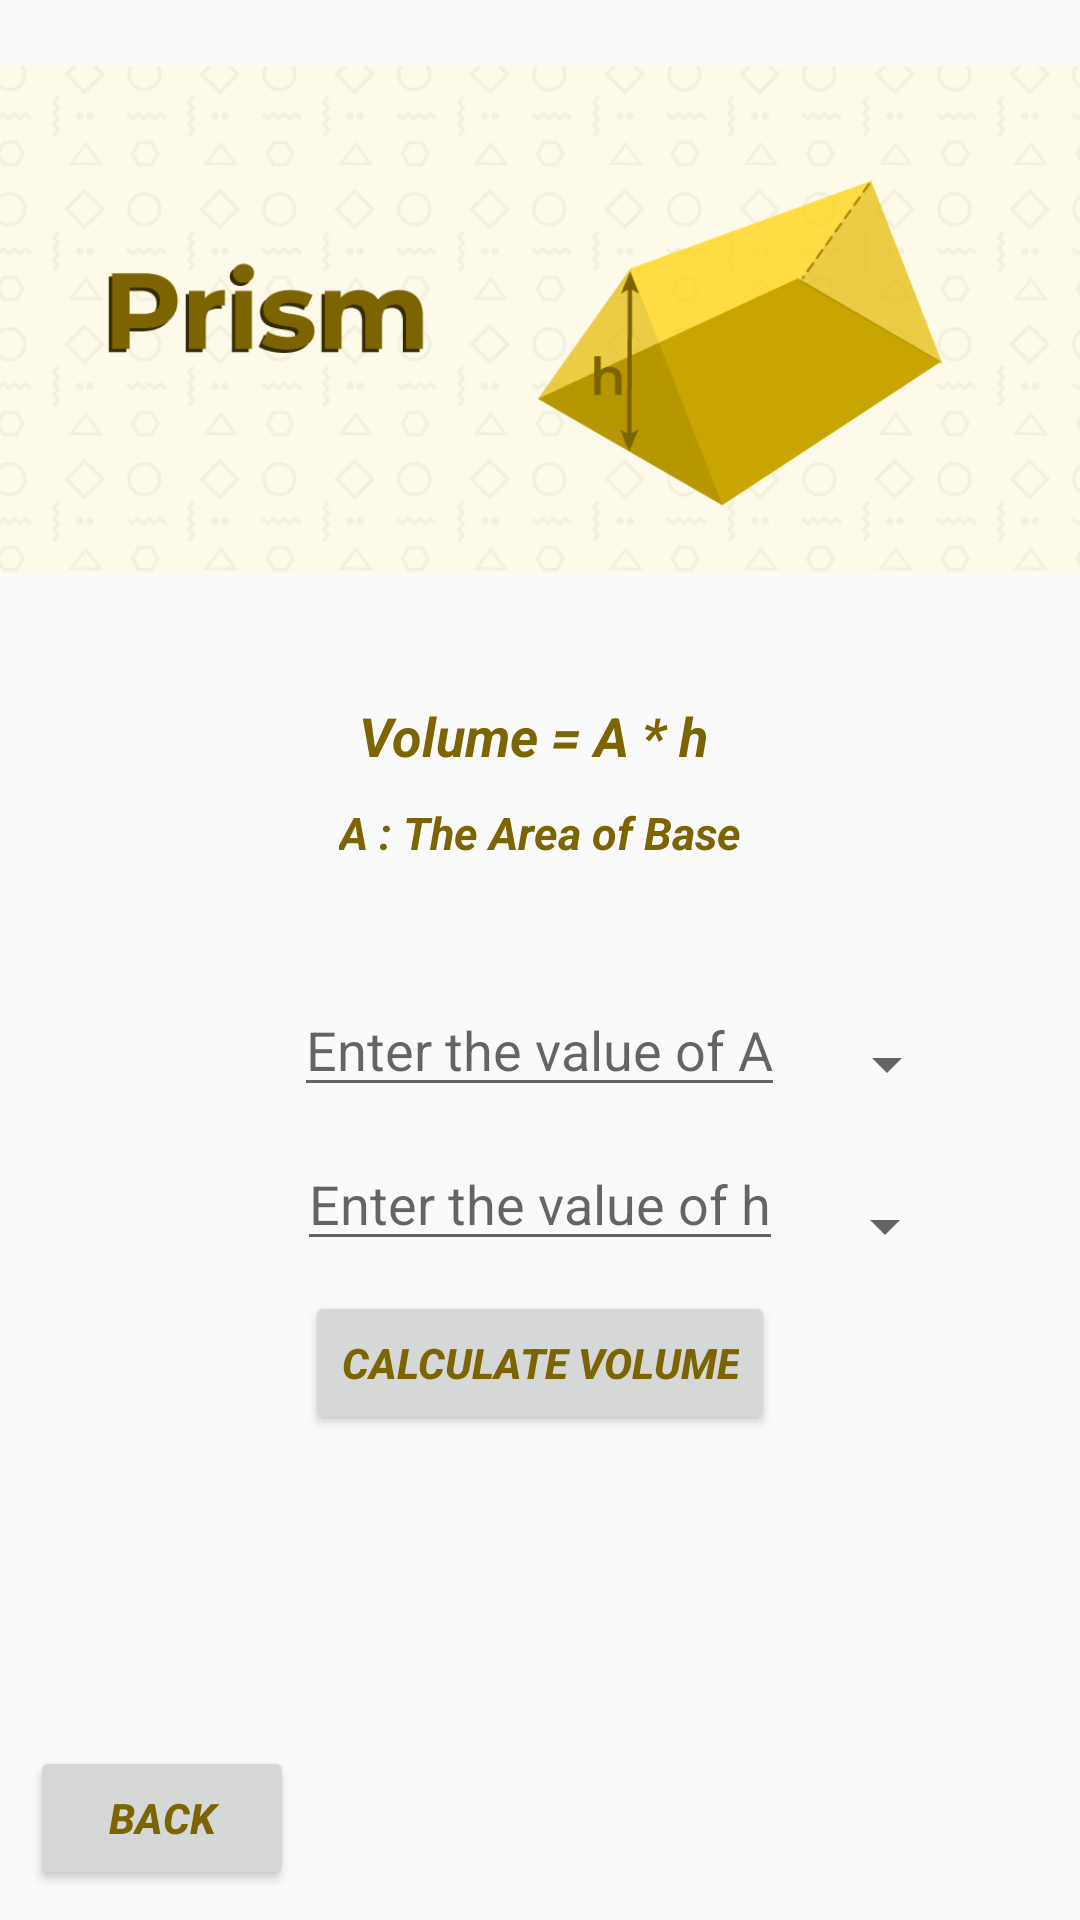

Write the Android layout XML for this screen, with the resource values it uses.
<!-- AndroidManifest.xml: application theme Theme.Assignment1App -->
<!-- res/layout/activity_prism.xml -->
<?xml version="1.0" encoding="utf-8"?>
<RelativeLayout xmlns:android="http://schemas.android.com/apk/res/android"
    xmlns:app="http://schemas.android.com/apk/res-auto"
    xmlns:tools="http://schemas.android.com/tools"
    android:layout_width="match_parent"
    android:layout_height="match_parent"
    android:fitsSystemWindows="true"
    tools:context=".PrismAct">

    <ImageView
        android:id="@+id/imageView"
        style="@style/AppImageView"
        android:src="@drawable/prismphoto" />

    <TextView
        android:id="@+id/textView0"
        android:layout_width="wrap_content"
        android:layout_height="wrap_content"
        android:text="Volume = A * h "

        android:textColor="#7c6400"
        style="@style/AppText"

        android:layout_below="@+id/imageView"
        android:layout_centerHorizontal="true"
        android:layout_marginTop="20dp" />
    <TextView
        android:id="@+id/textView1"
        android:layout_width="wrap_content"
        android:layout_height="wrap_content"
        android:text="A : The Area of Base"
        android:textSize="15sp"
        android:textColor="#7c6400"
        android:textStyle="bold|italic"
        android:layout_centerHorizontal="true"
        android:layout_below="@+id/textView0"
        android:layout_marginTop="10dp" />
    <EditText
        android:id="@+id/editTextpr0"
        android:layout_width="wrap_content"
        android:layout_height="wrap_content"
        android:hint="Enter the value of A"
        android:textSize="18sp"
        android:layout_below="@+id/textView1"
        android:layout_centerHorizontal="true"
        android:layout_marginTop="40dp"
        />
    <EditText
        android:id="@+id/editTextpr1"
        android:layout_width="wrap_content"
        android:layout_height="wrap_content"
        android:hint="Enter the value of h"
        android:textSize="18sp"

        android:layout_centerHorizontal="true"
        android:layout_below="@+id/editTextpr0"
        android:layout_marginTop="10dp"
        />

    <Button
        android:id="@+id/button"

        android:layout_width="wrap_content"
        android:layout_height="wrap_content"

        android:text="Calculate Volume"
        android:textColor="#7c6400"
        android:textStyle="bold|italic"
        android:layout_margin="10dp"
        android:layout_below="@+id/editTextpr1"
        android:layout_centerHorizontal="true"


        />
    <TextView
        android:id="@+id/hiddenTextView"
        android:layout_width="wrap_content"
        android:layout_height="wrap_content"
        android:text="Hidden Text"
        android:visibility="gone"
        android:layout_margin="10dp"
        android:layout_below="@+id/button"
        android:layout_centerHorizontal="true"
        android:textSize="18sp"
        android:textColor="#7c6400"
        android:textStyle="bold|italic"
        />
    <Spinner
        android:id="@+id/spinner0"
        android:layout_width="wrap_content"
        android:layout_height="wrap_content"
        android:layout_below="@+id/textView1"
        android:layout_marginStart="10dp"
        android:layout_marginLeft="10dp"

        android:layout_marginTop="55dp"
        android:layout_toEndOf="@+id/editTextpr0"
        android:layout_toRightOf="@+id/editTextpr0" />
    <Spinner
        android:id="@+id/spinner1"
        android:layout_width="wrap_content"
        android:layout_height="wrap_content"
        android:layout_below="@+id/spinner0"
        android:layout_marginStart="10dp"
        android:layout_marginLeft="10dp"

        android:layout_marginTop="30dp"
        android:layout_toEndOf="@+id/editTextpr1"
        android:layout_toRightOf="@+id/editTextpr1" />
    <Button
        android:id="@+id/backBtn"

        android:layout_width="wrap_content"
        android:layout_height="wrap_content"

        android:text="back"
        android:textColor="#7c6400"
        android:textStyle="bold|italic"
        android:layout_margin="10dp"
        android:layout_alignParentBottom="true"



        />
</RelativeLayout>
<!-- resources referenced by this layout -->
<resources>
  <!-- drawable prismphoto: png bitmap (drawable, 38532 bytes) -->
  <style name="AppImageView">
          <item name="android:layout_width">match_parent</item>
          <item name="android:layout_height">213dp</item>
  
      </style>
  <style name="AppText" parent="android:TextAppearance">
  
          <item name="android:textSize">18sp</item>
          <item name="android:textStyle">bold|italic</item>"
      </style>
  <style name="Theme.Assignment1App" parent="Base.Theme.Assignment1App" />
  <style name="Base.Theme.Assignment1App" parent="Theme.AppCompat.Light.NoActionBar">
          
          
      </style>
</resources>
